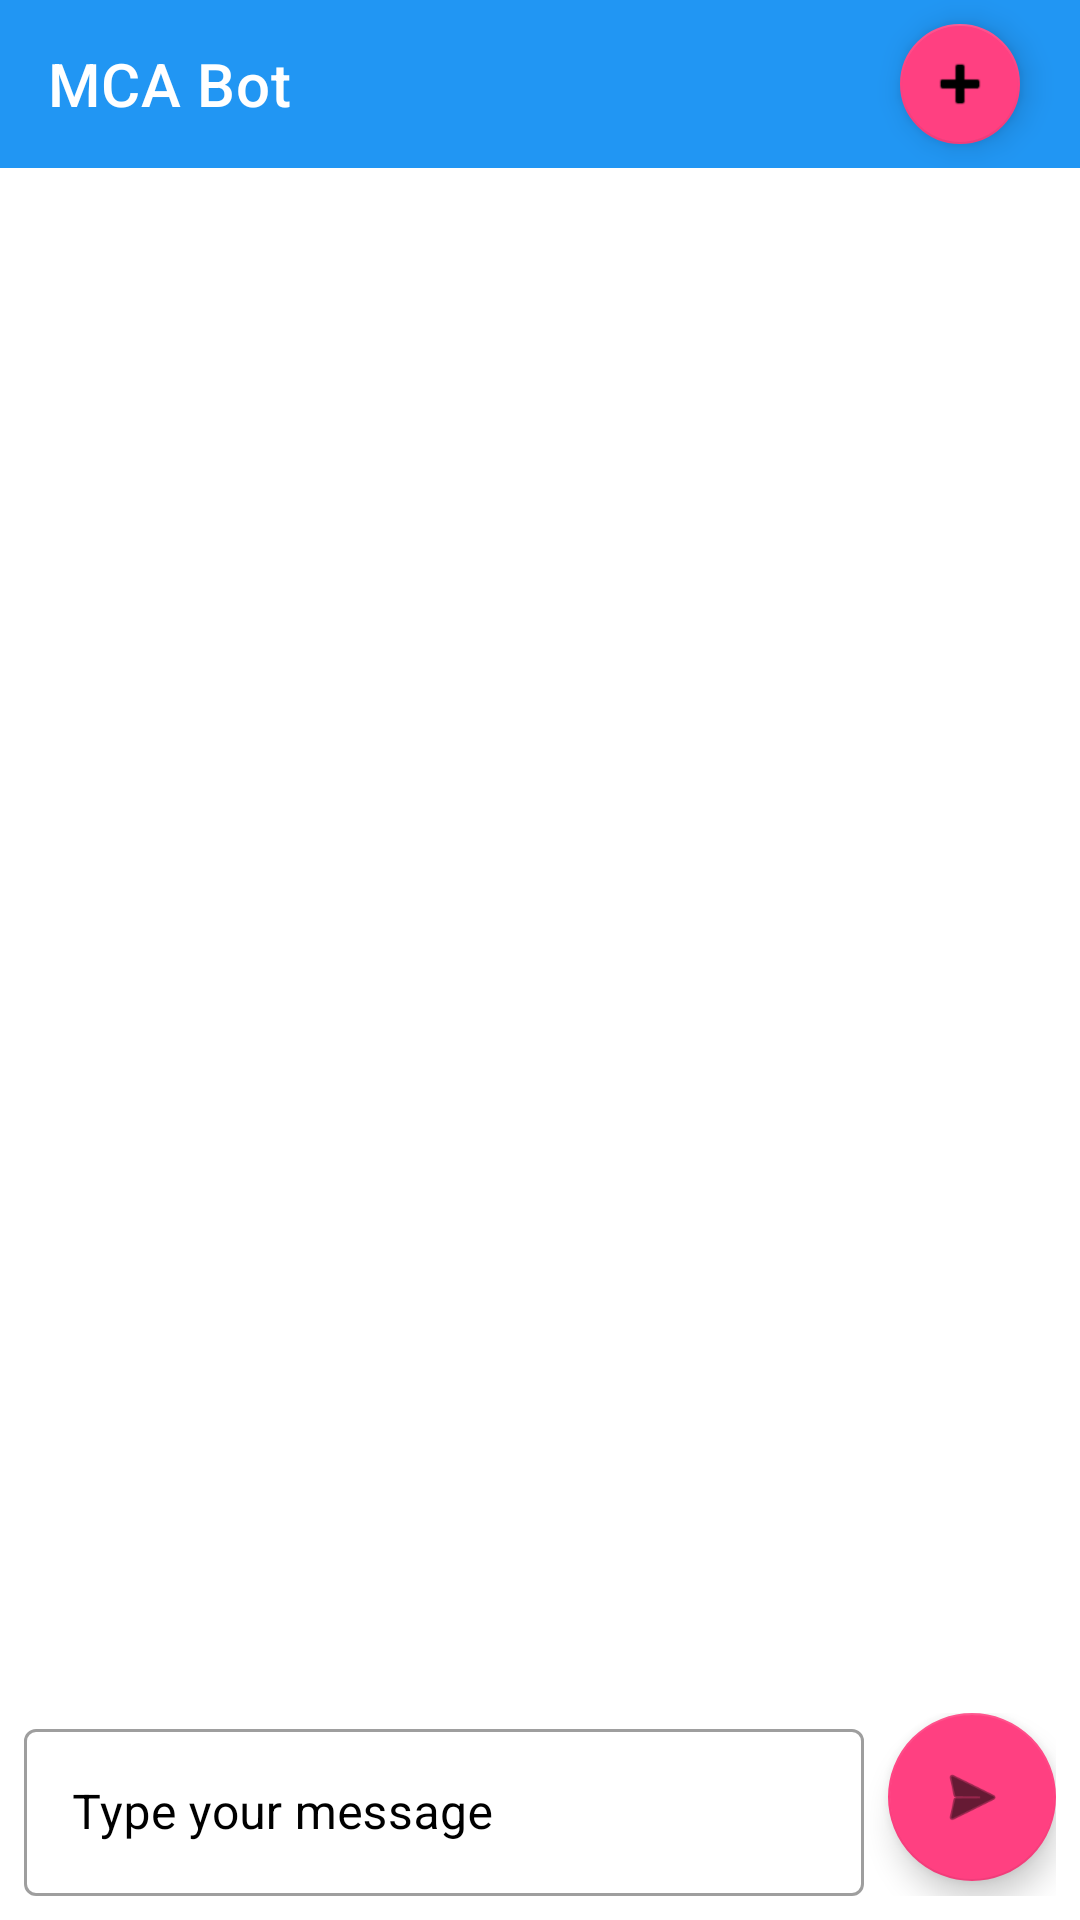

Write the Android layout XML for this screen, with the resource values it uses.
<!-- AndroidManifest.xml: application theme Theme.MCAChatbot -->
<!-- res/layout/activity_main.xml -->
<?xml version="1.0" encoding="utf-8"?>
<LinearLayout
    xmlns:android="http://schemas.android.com/apk/res/android"
    xmlns:app="http://schemas.android.com/apk/res-auto"
    android:layout_width="match_parent"
    android:layout_height="match_parent"
    android:orientation="vertical"
    android:background="@color/white">

    <com.google.android.material.appbar.AppBarLayout
        android:id="@+id/appBarLayout"
        android:layout_width="match_parent"
        android:layout_height="wrap_content">

        <androidx.appcompat.widget.Toolbar
            android:id="@+id/toolbar"
            android:layout_width="match_parent"
            android:layout_height="?attr/actionBarSize"
            android:background="?attr/colorPrimary"
            android:theme="@style/ThemeOverlay.AppCompat.Dark.ActionBar"
            app:title="@string/app_name">

            <com.google.android.material.floatingactionbutton.FloatingActionButton
                android:id="@+id/uploadPdfButton"
                android:layout_width="wrap_content"
                android:layout_height="wrap_content"
                android:layout_gravity="end|center_vertical"
                android:layout_marginEnd="16dp"
                android:contentDescription="@string/upload_pdf"
                app:fabSize="mini"
                app:srcCompat="@android:drawable/ic_input_add" />

        </androidx.appcompat.widget.Toolbar>

    </com.google.android.material.appbar.AppBarLayout>

    <androidx.recyclerview.widget.RecyclerView
        android:id="@+id/chatRecyclerView"
        android:layout_width="match_parent"
        android:layout_height="0dp"
        android:layout_weight="1"
        android:clipToPadding="false"
        android:padding="8dp"
        android:scrollbars="vertical" />

    <LinearLayout
        android:layout_width="match_parent"
        android:layout_height="wrap_content"
        android:orientation="horizontal"
        android:padding="8dp">

        <com.google.android.material.textfield.TextInputLayout
            android:id="@+id/messageInputLayout"
            style="@style/Widget.MaterialComponents.TextInputLayout.OutlinedBox"
            android:layout_width="0dp"
            android:layout_height="wrap_content"
            android:layout_weight="1"
            android:layout_marginEnd="8dp"
            android:hint="@string/type_message"
            app:hintTextColor="@color/black"
            android:textColorHint="@color/black">

            <com.google.android.material.textfield.TextInputEditText
                android:id="@+id/messageEditText"
                android:layout_width="match_parent"
                android:layout_height="wrap_content"
                android:imeOptions="actionDone"
                android:inputType="textMultiLine"
                android:maxLines="4"
                android:textColor="@color/black"
                android:textCursorDrawable="@null"
                android:backgroundTint="@color/white" />

        </com.google.android.material.textfield.TextInputLayout>

        <com.google.android.material.floatingactionbutton.FloatingActionButton
            android:id="@+id/sendButton"
            android:layout_width="wrap_content"
            android:layout_height="wrap_content"
            android:contentDescription="@string/send"
            app:fabSize="normal"
            app:srcCompat="@android:drawable/ic_menu_send" />

    </LinearLayout>

</LinearLayout>
<!-- resources referenced by this layout -->
<resources>
  <color name="black">#000000</color>
  <color name="white">#FFFFFF</color>
  <string name="app_name">MCA Bot</string>
  <string name="send">Send</string>
  <string name="type_message">Type your message</string>
  <string name="upload_pdf">Upload PDF</string>
  <style name="Theme.MCAChatbot" parent="Theme.MaterialComponents.DayNight.NoActionBar">
          
          <item name="colorPrimary">@color/primary</item>
          <item name="colorPrimaryVariant">@color/primary_dark</item>
          <item name="colorOnPrimary">@color/white</item>
          
          <item name="colorSecondary">@color/accent</item>
          <item name="colorSecondaryVariant">@color/accent_dark</item>
          <item name="colorOnSecondary">@color/black</item>
          
          <item name="android:statusBarColor">?attr/colorPrimaryVariant</item>
          
          <item name="android:textColorPrimary">@color/text_primary</item>
          <item name="android:textColorSecondary">@color/text_secondary</item>
          
          <item name="android:windowBackground">@color/white</item>
          
          <item name="android:windowActivityTransitions">true</item>
      </style>
  <color name="primary">#2196F3</color>
  <color name="primary_dark">#1976D2</color>
  <color name="accent">#FF4081</color>
  <color name="accent_dark">#F50057</color>
  <color name="text_primary">#212121</color>
  <color name="text_secondary">#757575</color>
</resources>
